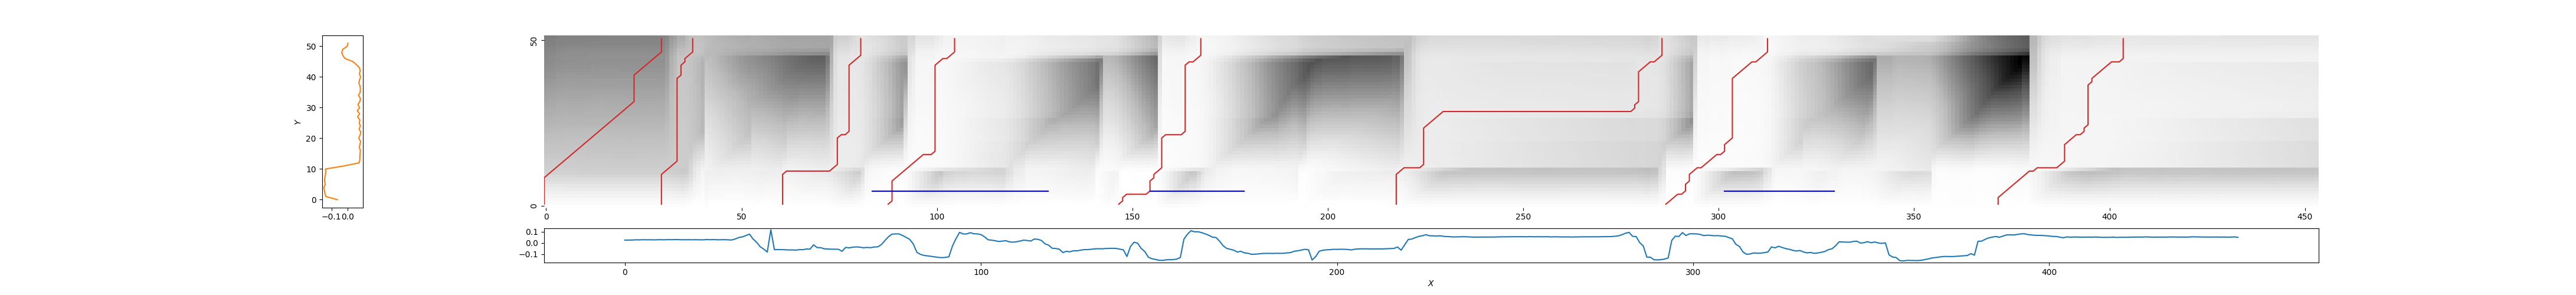

The data file committed next to this chart (first rows):
0, 30, 3.4458493883366392
30, 38, 2.16
60, 81, 1.154
87, 105, 0.6038
146, 168, 0.485
218, 286, 1.243
286, 313, 0.4284
371, 404, 1.057
